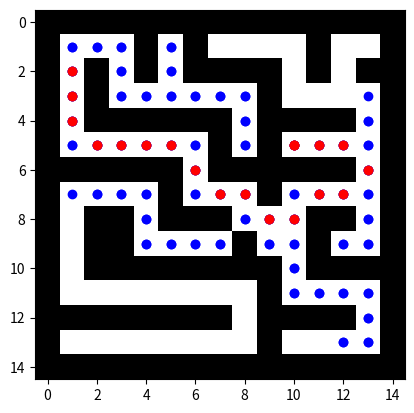

The matplotlib source for this figure:
import numpy as np
import matplotlib.pyplot as plt
import math
import time


#laberinto 16x16 con 1 representando paredes y 0 representando camino
laberinto = np.array([
    [1, 1, 1, 1, 1, 1, 1, 1, 1, 1, 1, 1, 1, 1, 1],
    [1, 0, 0, 0, 1, 0, 1, 0, 0, 0, 0, 1, 0, 0, 1],
    [1, 0, 1, 0, 1, 0, 1, 1, 1, 1, 0, 1, 0, 1, 1],
    [1, 0, 1, 0, 0, 0, 0, 0, 0, 1, 0, 0, 0, 0, 1],
    [1, 0, 1, 1, 1, 1, 1, 1, 0, 1, 1, 1, 1, 0, 1],
    [1, 0, 0, 0, 0, 0, 0, 1, 0, 1, 0, 0, 0, 0, 1],
    [1, 1, 1, 1, 1, 1, 0, 1, 1, 1, 1, 1, 1, 0, 1],
    [1, 0, 0, 0, 0, 1, 0, 0, 0, 1, 0, 0, 0, 0, 1],
    [1, 0, 1, 1, 0, 1, 1, 1, 0, 0, 0, 1, 1, 0, 1],
    [1, 0, 1, 1, 0, 0, 0, 0, 1, 0, 0, 1, 0, 0, 1],
    [1, 0, 1, 1, 1, 1, 1, 1, 1, 1, 0, 1, 1, 1, 1],
    [1, 0, 0, 0, 0, 0, 0, 0, 0, 1, 0, 0, 0, 0, 1],
    [1, 1, 1, 1, 1, 1, 1, 1, 0, 1, 1, 1, 1, 0, 1],
    [1, 0, 0, 0, 0, 0, 0, 0, 0, 1, 0, 0, 0, 0, 1],
    [1, 1, 1, 1, 1, 1, 1, 1, 1, 1, 1, 1, 1, 1, 1]
])


punto_inicial=(1,1)
meta= (5,10)


##Tipos de movimientos
movimientos = [(-1,1), (-1,-1), (-1,0), (1,-1),(0,1), (1,1), (1,0), (0,-1)]

def heuristica(nodo_actual, objetivo, heuristica_probada):
  if heuristica_probada == 1:
    return (abs(objetivo[0]-nodo_actual[0]) + abs(objetivo[1]-nodo_actual[1]))
  else:
    return math.sqrt((objetivo[0] - nodo_actual[0])**2 + (objetivo[1] - nodo_actual[1])**2)



def desplegar_laberinto(maze, camino = None, considerados = None):
  plt.imshow(maze, cmap='binary')
  if considerados:
    for i in considerados:
      plt.plot(i[1], i[0], 'o',color ='blue')
  if camino:
    for i in camino:
      plt.plot(i[1], i[0], 'o', color='red')
  plt.show()

def a_estrella(laberinto, punto_inicial, meta, heuristica_probada):
    lista_abierta = [(punto_inicial, 0, heuristica(punto_inicial, meta, heuristica_probada), [])]
    filas, columnas = laberinto.shape
    lista_cerrada = np.zeros((filas, columnas))
    considerados = []

    while lista_abierta:
        menor_f = lista_abierta[0][2]
        nodo_actual, g_actual, f_actual, camino_actual = lista_abierta[0]
        indice_menor_f = 0

        for i in range(1, len(lista_abierta)):
            if lista_abierta[i][2] < menor_f:
                menor_f = lista_abierta[i][2]
                nodo_actual, g_actual, f_actual, camino_actual = lista_abierta[i]
                indice_menor_f = i

        # <-- Este bloque estaba mal indentado:
        lista_abierta = lista_abierta[:indice_menor_f] + lista_abierta[indice_menor_f+1:]
        considerados+=[nodo_actual]

        if nodo_actual == meta:
            return camino_actual + [nodo_actual], considerados

        lista_cerrada[nodo_actual[0], nodo_actual[1]] = 1

        for direccion in movimientos:
            nueva_posicion = (nodo_actual[0] + direccion[0], nodo_actual[1] + direccion[1])
            if 0 <= nueva_posicion[0] < filas and 0 <= nueva_posicion[1] < columnas:
                if laberinto[nueva_posicion[0], nueva_posicion[1]] == 0 and lista_cerrada[nueva_posicion[0], nueva_posicion[1]] == 0:
                    g_nuevo = g_actual + (14 if abs(direccion[0]) == abs(direccion[1]) else 10)
                    f_nuevo = g_nuevo + heuristica(nueva_posicion, meta, heuristica_probada)

                    ya_esta = False
                    for nodo, g, f, camino in lista_abierta:
                        if nodo == nueva_posicion and g <= g_nuevo:
                            ya_esta = True
                            break

                    if not ya_esta:
                        lista_abierta += [(nueva_posicion, g_nuevo, f_nuevo, camino_actual + [nueva_posicion])]
    return None, considerados


start_time = time.time() #Inicio de medicion de tiempo
camino, considerados = a_estrella(laberinto, punto_inicial, meta,1)
end_time = time.time()
manhattan= end_time - start_time

print(f"Tiempo de ejecución con distancia manhattan: {manhattan}")
desplegar_laberinto(laberinto, camino, considerados)


start_time = time.time() #Inicio de medicion de tiempo
camino, considerados = a_estrella(laberinto, punto_inicial, meta,2)
end_time = time.time()
euclideana = end_time - start_time


print(f"Tiempo de ejecución con distancia euclideana: {euclideana}")
desplegar_laberinto(laberinto, camino, considerados)

if manhattan<euclideana:
  print(f" manhattan es mas rapido")
else:
  print(f"Euclideana es mas rapido")
